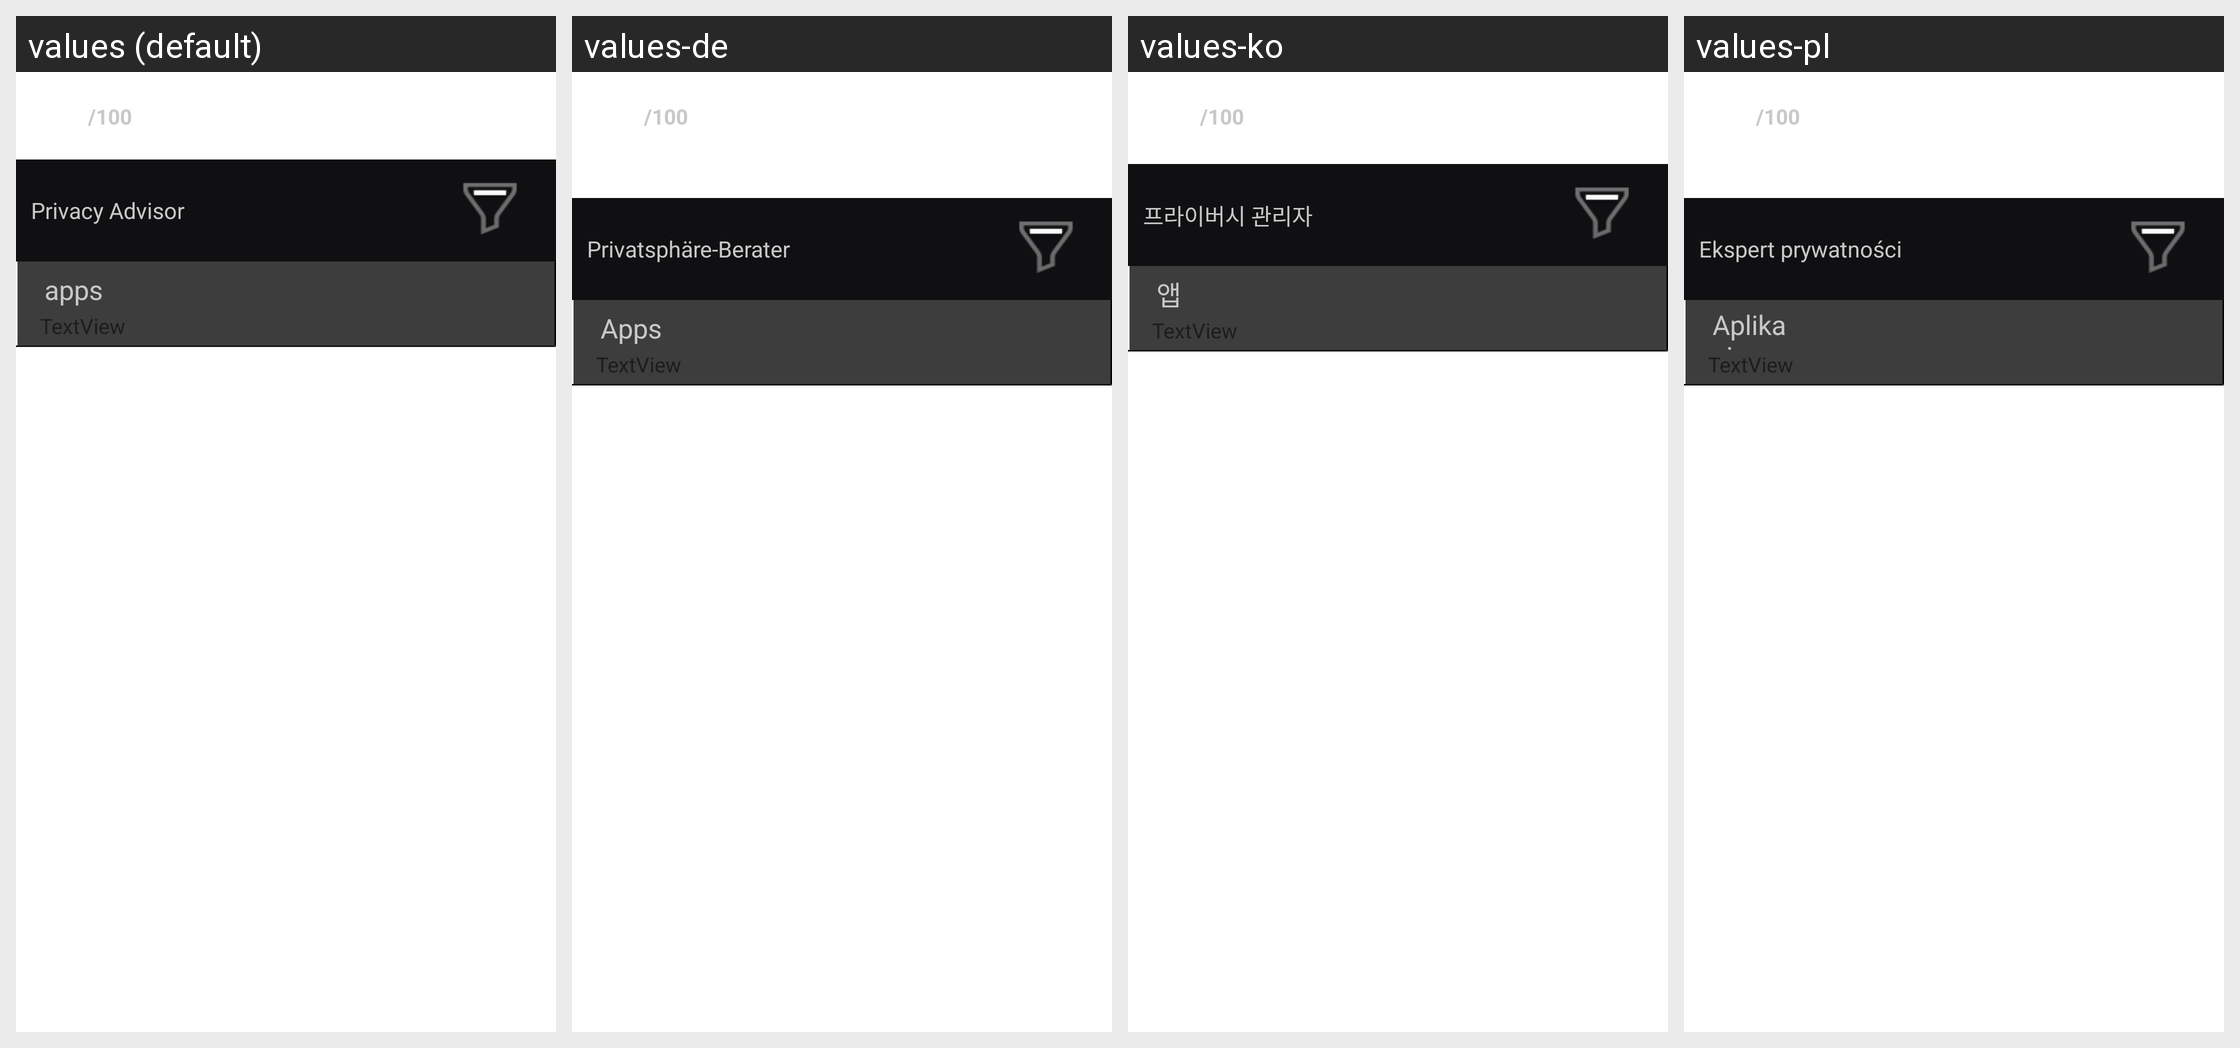

Strings drawn on this Android screen and how each of the app's shown locales translates them:
Android screen res/layout/apps_fragment.xml rendered under 4 locales, left to right: values (default), values-de, values-ko, values-pl. Device: Nexus 5 (rendered at 1080×1920; each locale shown at half size, 540×960, under a caption strip naming it); theme Theme.MaterialComponents.DayNight.NoActionBar.
Other locales in the repository, not shown: values-br, values-es, values-fr, values-hi, values-hu, values-it, values-iw, values-pt, values-pt-rBR, values-ro, values-ru, values-uk, values-vi.
Strings drawn on this screen, with the default value and each locale's value (text and hints the layout hard-codes, and strings that could not be matched under every locale, appear in the picture but are not listed):

privacy_advisor_title
  values: Privacy Advisor
  values-de: Privatsphäre-Berater
  values-ko: 프라이버시 관리자
  values-pl: Ekspert prywatności

apps
  values: apps
  values-de: Apps
  values-ko: 앱
  values-pl: Aplikacje
